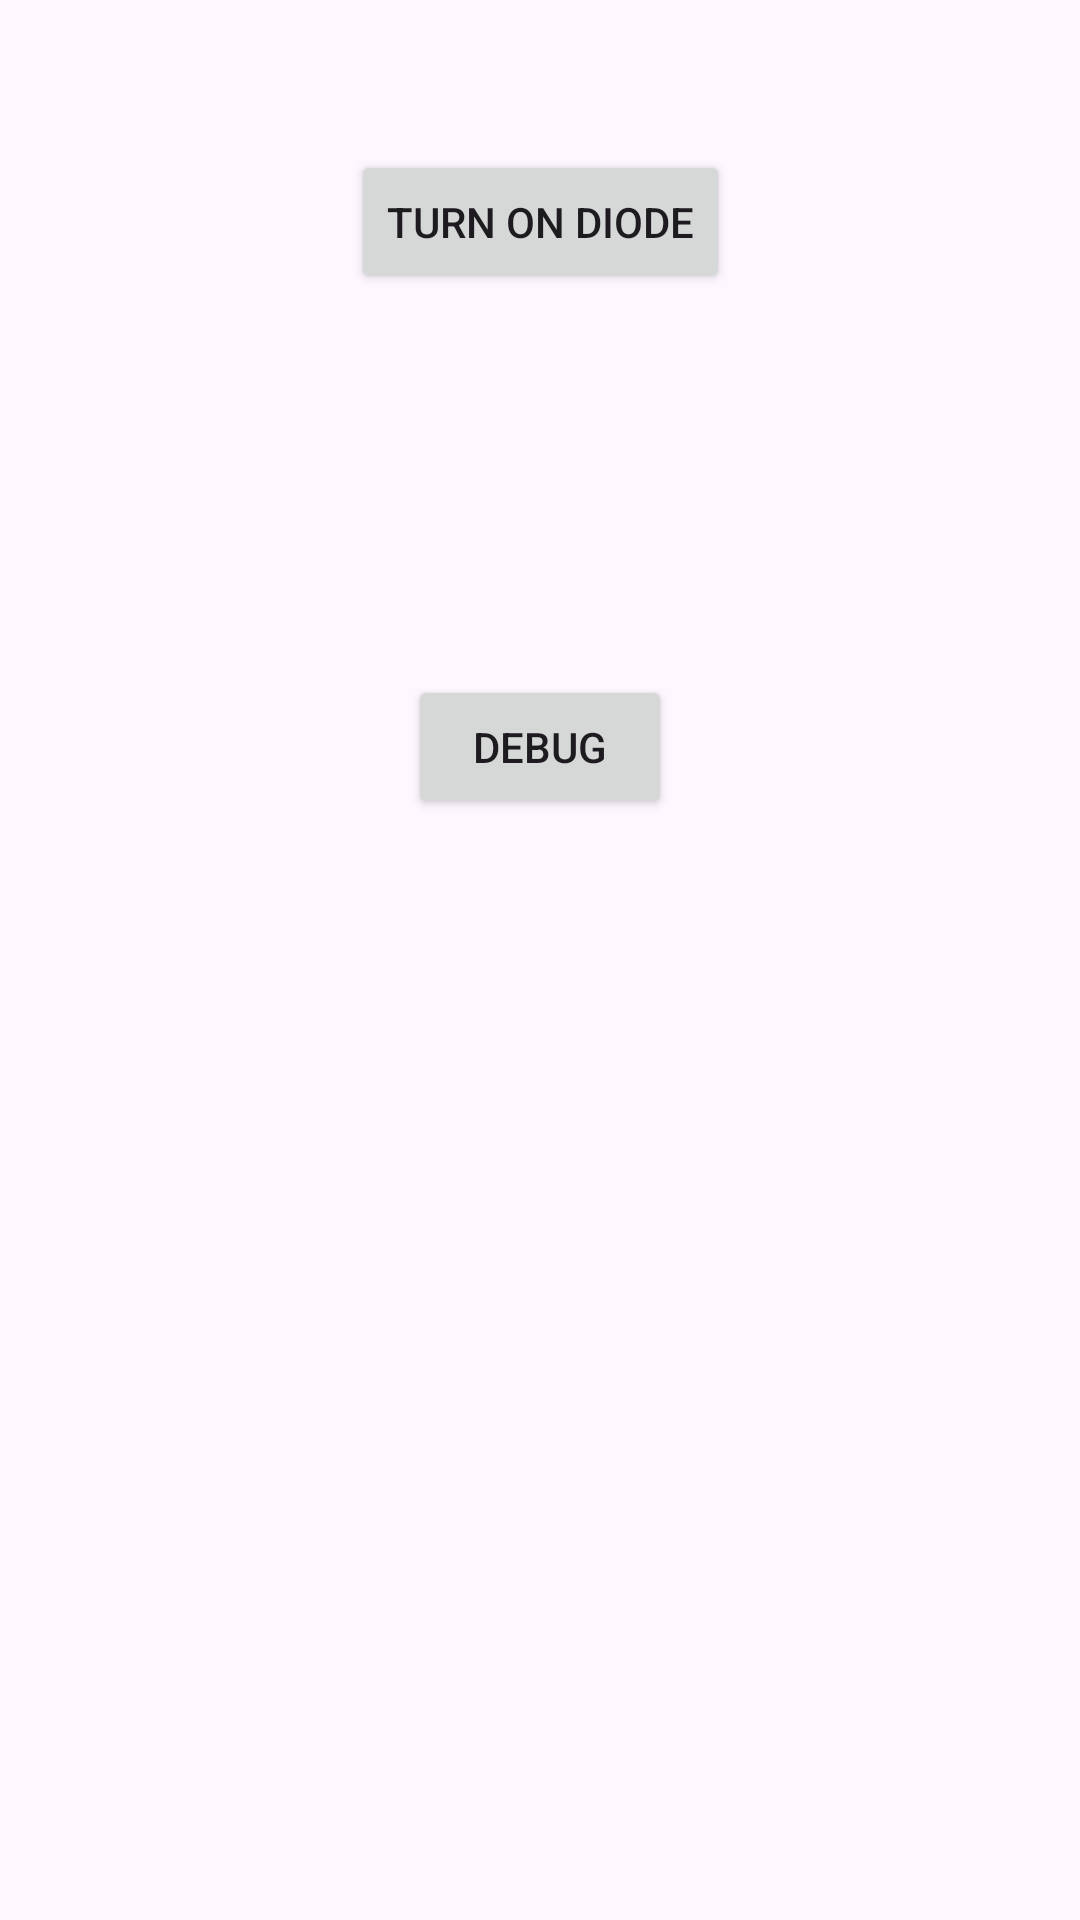

Here is an Android app screen rendered from its layout file. Give the layout XML and the strings, colors and styles it references.
<!-- AndroidManifest.xml: application theme Theme.ThermoLink -->
<!-- res/layout/fragment_device_converstation.xml -->
<?xml version="1.0" encoding="utf-8"?>
<FrameLayout xmlns:android="http://schemas.android.com/apk/res/android"
    xmlns:tools="http://schemas.android.com/tools"
    android:layout_width="match_parent"
    android:layout_height="match_parent"
    xmlns:app="http://schemas.android.com/apk/res-auto"
    tools:context=".Device_converstation">

    <androidx.constraintlayout.widget.ConstraintLayout
        android:layout_width="match_parent"
        android:layout_height="match_parent">

        <Button
            android:id="@+id/btn_turn_on_diode"
            android:layout_width="wrap_content"
            android:layout_height="wrap_content"
            android:text="TURN ON DIODE"
            app:layout_constraintTop_toTopOf="parent"
            app:layout_constraintEnd_toEndOf="parent"
            app:layout_constraintStart_toStartOf="parent"
            android:layout_marginTop="50dp"/>


        <TextView
            android:id="@+id/tv_receive"
            android:layout_width="wrap_content"
            android:layout_height="wrap_content"
            android:text=""
            android:textSize="20sp"
            app:layout_constraintTop_toBottomOf="@id/btn_turn_on_diode"
            app:layout_constraintEnd_toEndOf="parent"
            app:layout_constraintStart_toStartOf="parent"
            android:layout_marginTop="50dp"/>

        <Button
            android:id="@+id/btn_debug"
            android:layout_width="wrap_content"
            android:layout_height="wrap_content"
            android:text="DEBUG"
            app:layout_constraintTop_toBottomOf="@id/tv_receive"
            app:layout_constraintEnd_toEndOf="parent"
            app:layout_constraintStart_toStartOf="parent"
            android:layout_marginTop="50dp"
            />

    </androidx.constraintlayout.widget.ConstraintLayout>


</FrameLayout>
<!-- resources referenced by this layout -->
<resources>
  <style name="Theme.ThermoLink" parent="Base.Theme.ThermoLink" />
  <style name="Base.Theme.ThermoLink" parent="Theme.Material3.DayNight.NoActionBar">
          
          
      </style>
</resources>
